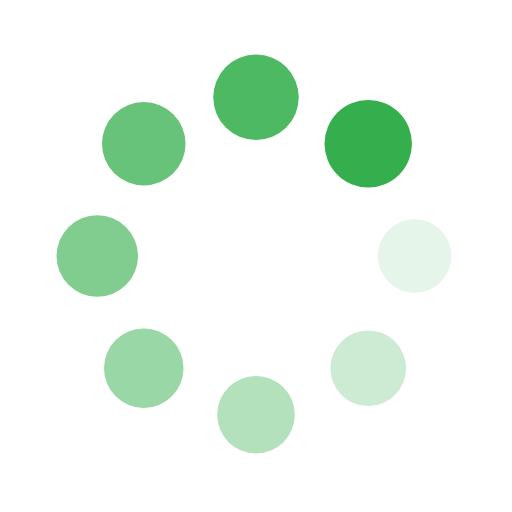
t = 0.00 s
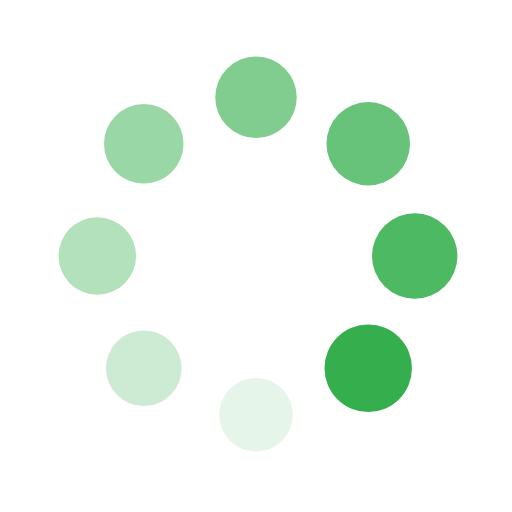
t = 0.14 s
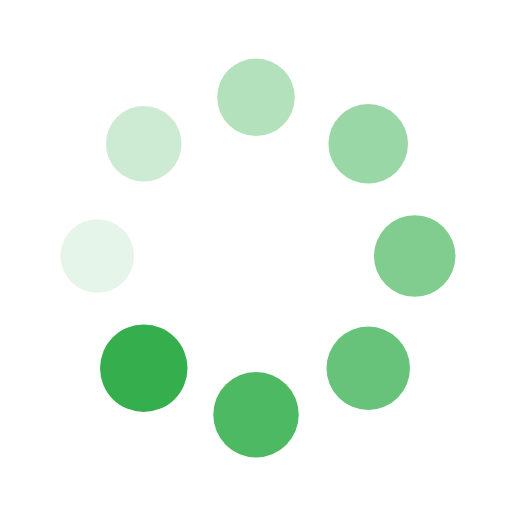
t = 0.27 s
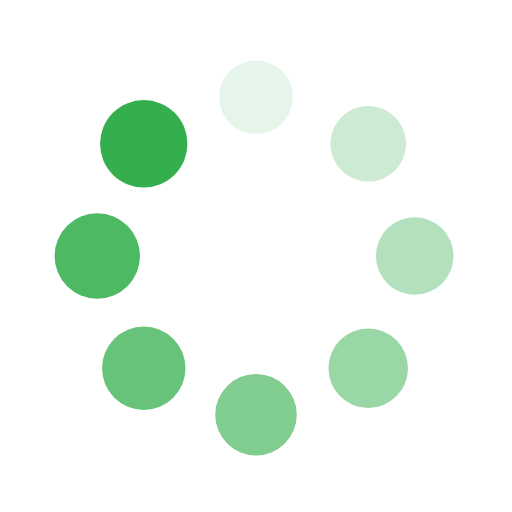
t = 0.41 s

The animated SVG that drew these frames (rendered in a browser with its animation timeline set to each time). Animation: 16 SMIL elements (animate=8,animateTransform=8); one cycle of 0.54 s, repeats indefinitely.

<?xml version="1.0" encoding="utf-8"?>
<svg xmlns="http://www.w3.org/2000/svg" xmlns:xlink="http://www.w3.org/1999/xlink" style="margin: auto; background: none; display: block; shape-rendering: auto;" width="200px" height="200px" viewBox="0 0 100 100" preserveAspectRatio="xMidYMid">
<g transform="translate(81,50)">
<g transform="rotate(0)">
<circle cx="0" cy="0" r="7" fill="#35af4d" fill-opacity="1">
  <animateTransform attributeName="transform" type="scale" begin="-0.47554347826086957s" values="1.22 1.22;1 1" keyTimes="0;1" dur="0.5434782608695652s" repeatCount="indefinite"></animateTransform>
  <animate attributeName="fill-opacity" keyTimes="0;1" dur="0.5434782608695652s" repeatCount="indefinite" values="1;0" begin="-0.47554347826086957s"></animate>
</circle>
</g>
</g><g transform="translate(71.92031021678298,71.92031021678298)">
<g transform="rotate(45)">
<circle cx="0" cy="0" r="7" fill="#35af4d" fill-opacity="0.875">
  <animateTransform attributeName="transform" type="scale" begin="-0.4076086956521739s" values="1.22 1.22;1 1" keyTimes="0;1" dur="0.5434782608695652s" repeatCount="indefinite"></animateTransform>
  <animate attributeName="fill-opacity" keyTimes="0;1" dur="0.5434782608695652s" repeatCount="indefinite" values="1;0" begin="-0.4076086956521739s"></animate>
</circle>
</g>
</g><g transform="translate(50,81)">
<g transform="rotate(90)">
<circle cx="0" cy="0" r="7" fill="#35af4d" fill-opacity="0.75">
  <animateTransform attributeName="transform" type="scale" begin="-0.33967391304347827s" values="1.22 1.22;1 1" keyTimes="0;1" dur="0.5434782608695652s" repeatCount="indefinite"></animateTransform>
  <animate attributeName="fill-opacity" keyTimes="0;1" dur="0.5434782608695652s" repeatCount="indefinite" values="1;0" begin="-0.33967391304347827s"></animate>
</circle>
</g>
</g><g transform="translate(28.079689783217027,71.92031021678298)">
<g transform="rotate(135)">
<circle cx="0" cy="0" r="7" fill="#35af4d" fill-opacity="0.625">
  <animateTransform attributeName="transform" type="scale" begin="-0.2717391304347826s" values="1.22 1.22;1 1" keyTimes="0;1" dur="0.5434782608695652s" repeatCount="indefinite"></animateTransform>
  <animate attributeName="fill-opacity" keyTimes="0;1" dur="0.5434782608695652s" repeatCount="indefinite" values="1;0" begin="-0.2717391304347826s"></animate>
</circle>
</g>
</g><g transform="translate(19,50.00000000000001)">
<g transform="rotate(180)">
<circle cx="0" cy="0" r="7" fill="#35af4d" fill-opacity="0.5">
  <animateTransform attributeName="transform" type="scale" begin="-0.20380434782608695s" values="1.22 1.22;1 1" keyTimes="0;1" dur="0.5434782608695652s" repeatCount="indefinite"></animateTransform>
  <animate attributeName="fill-opacity" keyTimes="0;1" dur="0.5434782608695652s" repeatCount="indefinite" values="1;0" begin="-0.20380434782608695s"></animate>
</circle>
</g>
</g><g transform="translate(28.07968978321702,28.079689783217027)">
<g transform="rotate(225)">
<circle cx="0" cy="0" r="7" fill="#35af4d" fill-opacity="0.375">
  <animateTransform attributeName="transform" type="scale" begin="-0.1358695652173913s" values="1.22 1.22;1 1" keyTimes="0;1" dur="0.5434782608695652s" repeatCount="indefinite"></animateTransform>
  <animate attributeName="fill-opacity" keyTimes="0;1" dur="0.5434782608695652s" repeatCount="indefinite" values="1;0" begin="-0.1358695652173913s"></animate>
</circle>
</g>
</g><g transform="translate(49.99999999999999,19)">
<g transform="rotate(270)">
<circle cx="0" cy="0" r="7" fill="#35af4d" fill-opacity="0.25">
  <animateTransform attributeName="transform" type="scale" begin="-0.06793478260869565s" values="1.22 1.22;1 1" keyTimes="0;1" dur="0.5434782608695652s" repeatCount="indefinite"></animateTransform>
  <animate attributeName="fill-opacity" keyTimes="0;1" dur="0.5434782608695652s" repeatCount="indefinite" values="1;0" begin="-0.06793478260869565s"></animate>
</circle>
</g>
</g><g transform="translate(71.92031021678297,28.07968978321702)">
<g transform="rotate(315)">
<circle cx="0" cy="0" r="7" fill="#35af4d" fill-opacity="0.125">
  <animateTransform attributeName="transform" type="scale" begin="0s" values="1.22 1.22;1 1" keyTimes="0;1" dur="0.5434782608695652s" repeatCount="indefinite"></animateTransform>
  <animate attributeName="fill-opacity" keyTimes="0;1" dur="0.5434782608695652s" repeatCount="indefinite" values="1;0" begin="0s"></animate>
</circle>
</g>
</g>
<!-- [ldio] generated by https://loading.io/ --></svg>